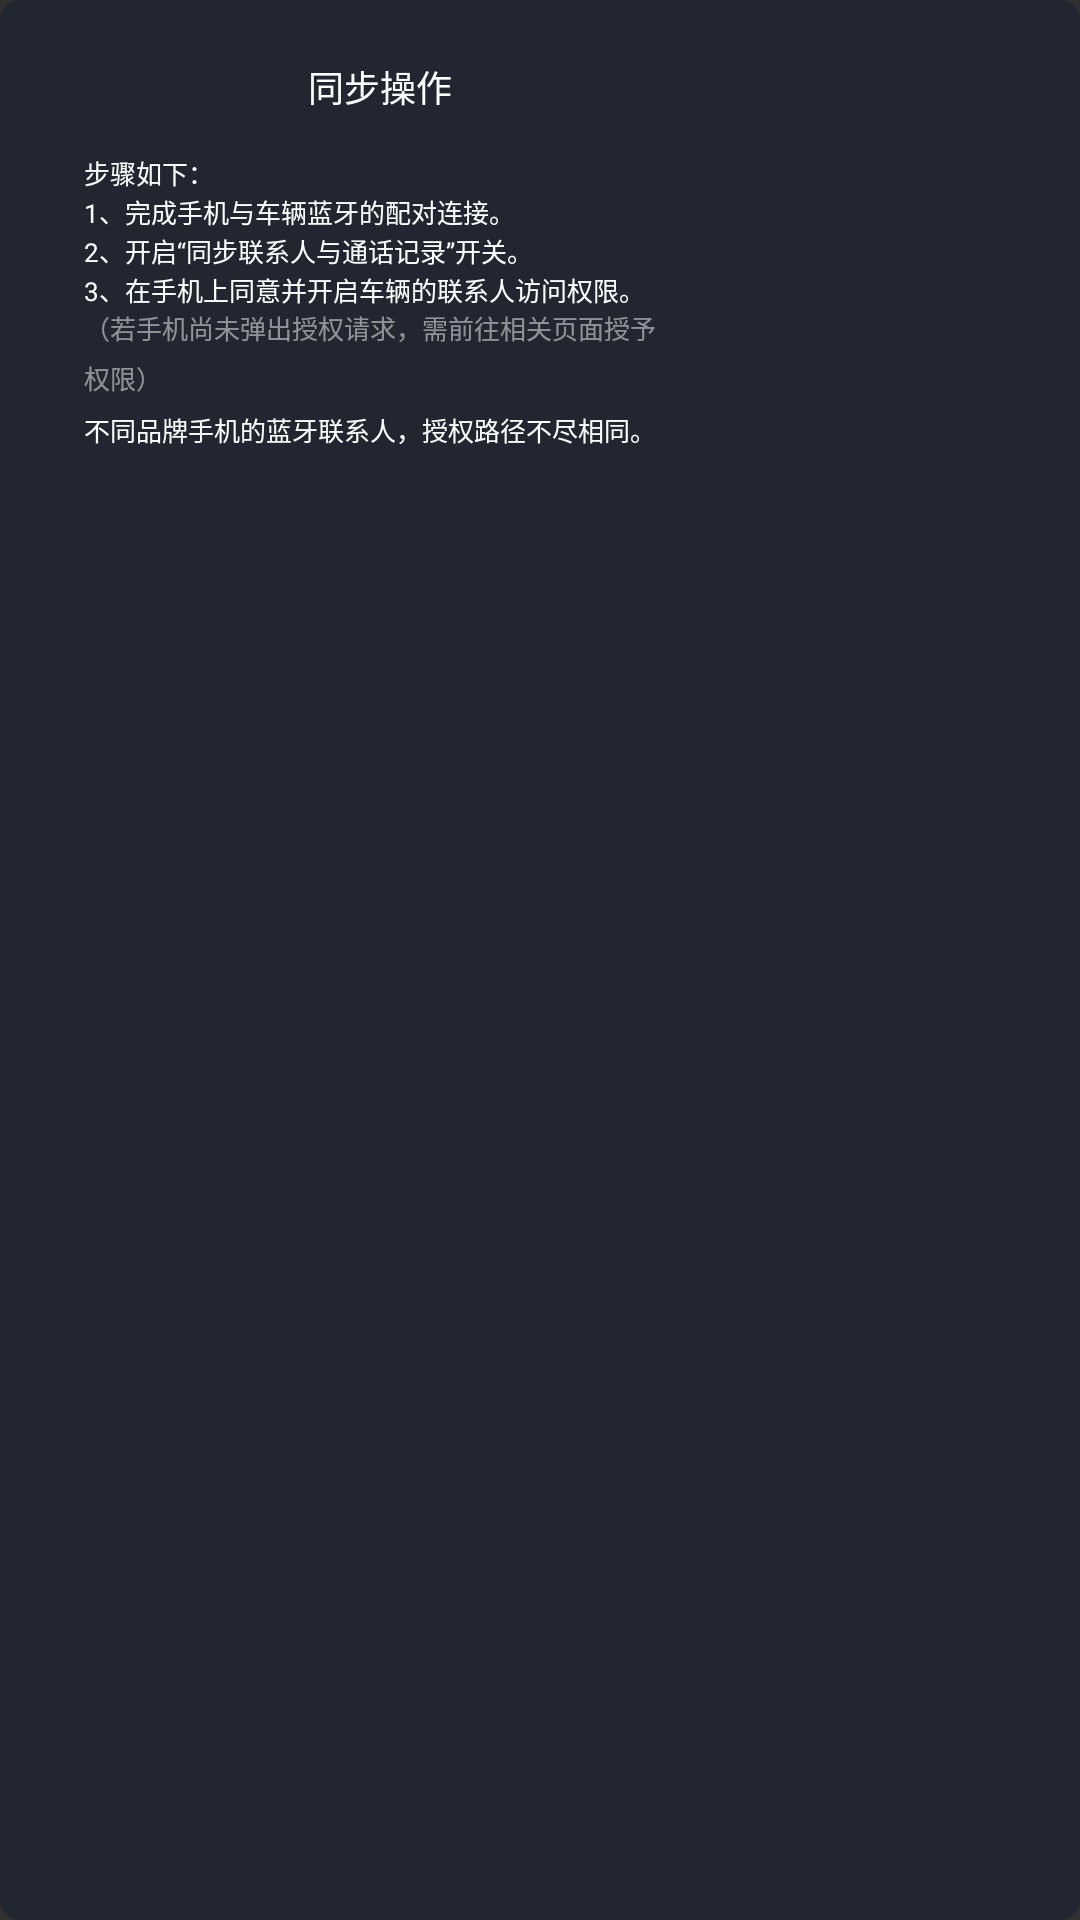

Here is an Android app screen rendered from its layout file. Give the layout XML and the strings, colors and styles it references.
<!-- AndroidManifest.xml: application theme AppTheme -->
<!-- res/layout/dialog_sync.xml -->
<?xml version="1.0" encoding="utf-8"?>
<androidx.constraintlayout.widget.ConstraintLayout
    xmlns:android="http://schemas.android.com/apk/res/android"
    xmlns:app="http://schemas.android.com/apk/res-auto"
    android:layout_width="@dimen/sync_dialog_width"
    android:layout_height="@dimen/sync_dialog_height"
    android:background="@drawable/details_popup_1">

    <androidx.core.widget.NestedScrollView
        android:id="@+id/scroll_view"
        android:layout_width="@dimen/sync_content_width"
        android:layout_height="@dimen/sync_content_height"
        android:layout_marginStart="@dimen/sync_content_padding_start"
        android:layout_marginTop="@dimen/sync_content_padding_top"
        android:clipToPadding="false"
        android:overScrollMode="never"
        android:scrollbars="none"
        app:layout_constraintStart_toStartOf="parent"
        app:layout_constraintTop_toTopOf="parent">

        <LinearLayout
            android:layout_width="match_parent"
            android:layout_height="wrap_content"
            android:orientation="vertical">

            
            <TextView
                android:id="@+id/tv_title"
                android:layout_width="match_parent"
                android:layout_height="wrap_content"
                android:layout_marginBottom="@dimen/sync_title_margin_bottom"
                android:gravity="center"
                android:text="@string/sync_dialog_title"
                android:textColor="@color/dark_primary_text"
                android:textSize="@dimen/sync_title_text_size" />

            
            <TextView
                android:id="@+id/tv_steps_label"
                android:layout_width="match_parent"
                android:layout_height="wrap_content"
                android:lineSpacingExtra="13px"
                android:text="@string/sync_steps_label"
                android:textColor="@color/dark_primary_text"
                android:textSize="@dimen/sync_step_text_size" />

            
            <TextView
                android:id="@+id/tv_step_1"
                android:layout_width="match_parent"
                android:layout_height="wrap_content"
                android:lineSpacingExtra="13px"
                android:text="@string/sync_step_1"
                android:textColor="@color/dark_primary_text"
                android:textSize="@dimen/sync_step_text_size" />

            
            <TextView
                android:id="@+id/tv_step_2"
                android:layout_width="match_parent"
                android:layout_height="wrap_content"
                android:lineSpacingExtra="13px"
                android:text="@string/sync_step_2"
                android:textColor="@color/dark_primary_text"
                android:textSize="@dimen/sync_step_text_size" />

            
            <TextView
                android:id="@+id/tv_step_3"
                android:layout_width="match_parent"
                android:layout_height="wrap_content"
                android:lineSpacingExtra="13px"
                android:text="@string/sync_step_3"
                android:textColor="@color/dark_primary_text"
                android:textSize="@dimen/sync_step_text_size" />

            
            <TextView
                android:id="@+id/tv_auth_hint"
                android:layout_width="match_parent"
                android:layout_height="wrap_content"
                android:lineSpacingExtra="13px"
                android:text="@string/sync_auth_hint"
                android:textColor="@color/dark_secondary_text"
                android:textSize="@dimen/sync_hint_text_size" />

            
            <TextView
                android:id="@+id/tv_brand_intro"
                android:layout_width="match_parent"
                android:layout_height="wrap_content"
                android:layout_marginTop="13px"
                android:lineSpacingExtra="13px"
                android:text="@string/sync_brand_intro"
                android:textColor="@color/dark_primary_text"
                android:textSize="@dimen/sync_step_text_size" />

            
            <androidx.recyclerview.widget.RecyclerView
                android:id="@+id/rv_brands"
                android:layout_width="match_parent"
                android:layout_height="wrap_content"
                android:layout_marginTop="@dimen/sync_brand_gap"
                android:nestedScrollingEnabled="false"
                android:overScrollMode="never" />

            
            <TextView
                android:id="@+id/tv_disclaimer"
                android:layout_width="match_parent"
                android:layout_height="wrap_content"
                android:layout_marginTop="@dimen/sync_disclaimer_margin_top"
                android:lineSpacingExtra="12px"
                android:textColor="@color/dark_secondary_text"
                android:textSize="@dimen/sync_disclaimer_text_size" />

        </LinearLayout>
    </androidx.core.widget.NestedScrollView>

</androidx.constraintlayout.widget.ConstraintLayout>
<!-- resources referenced by this layout -->
<resources>
  <color name="dark_primary_text">#FFFBFFFE</color>
  <color name="dark_secondary_text">#80FBFFFE</color>
  <dimen name="sync_brand_gap">24px</dimen>
  <dimen name="sync_content_height">764px</dimen>
  <dimen name="sync_content_padding_start">84px</dimen>
  <dimen name="sync_content_padding_top">60px</dimen>
  <dimen name="sync_content_width">592px</dimen>
  <dimen name="sync_dialog_height">884px</dimen>
  <dimen name="sync_dialog_width">760px</dimen>
  <dimen name="sync_disclaimer_margin_top">40px</dimen>
  <dimen name="sync_disclaimer_text_size">24px</dimen>
  <dimen name="sync_hint_text_size">26px</dimen>
  <dimen name="sync_step_text_size">26px</dimen>
  <dimen name="sync_title_margin_bottom">40px</dimen>
  <dimen name="sync_title_text_size">36px</dimen>
  <!-- drawable details_popup_1 (drawable) -->
  <?xml version="1.0" encoding="utf-8"?>
  <shape xmlns:android="http://schemas.android.com/apk/res/android"
      android:shape="rectangle">
      <solid android:color="#CC1E2430" />
      <corners android:radius="20px" />
  </shape>
  <string name="sync_auth_hint">（若手机尚未弹出授权请求，需前往相关页面授予权限）</string>
  <string name="sync_brand_intro">不同品牌手机的蓝牙联系人，授权路径不尽相同。</string>
  <string name="sync_dialog_title">同步操作</string>
  <string name="sync_step_1">1、完成手机与车辆蓝牙的配对连接。</string>
  <string name="sync_step_2">2、开启\u201C同步联系人与通话记录\u201D开关。</string>
  <string name="sync_step_3">3、在手机上同意并开启车辆的联系人访问权限。</string>
  <string name="sync_steps_label">步骤如下：</string>
  <style name="AppTheme" parent="Theme.AppCompat.NoActionBar">
          <item name="android:windowFullscreen">true</item>
          <item name="android:windowNoTitle">true</item>
          <item name="android:statusBarColor">@android:color/transparent</item>
          <item name="android:navigationBarColor">@android:color/transparent</item>
      </style>
</resources>
